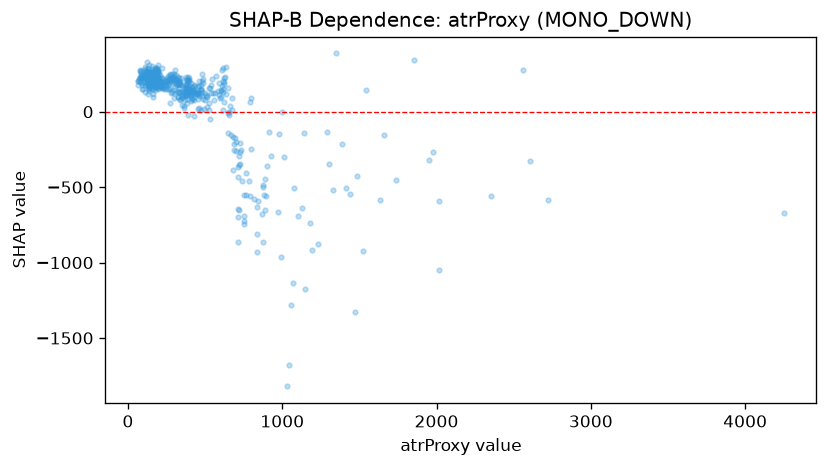

The file beside this chart, header and first rows:
feature_value, shap_value
127.7, 198.2
63.0, 201.5
75.4, 232.7
67.5, 203.7
81.7, 242.5
65.5, 174.1
69.5, 217.2
107.8, 299.2
158.1, 243.8
192.9, 227.4
211.9, 167.9
214.1, 169
159.1, 256.5
222.1, 288.6
154.0, 149.6
215.7, 197.3
211.6, 162.5
139.1, 161.8
197.9, 209.6
170.6, 161.9
150.0, 216.8
111.4, 129.7
195.1, 185.4
274.4, 60.64
278.6, 123.2
252.7, 191.2
130.7, 242.8
201.1, 257.1
213.5, 208.2
197.4, 207.7
157.3, 236.8
125.1, 282.9
172.5, 292.7
76.8, 225.3
196.4, 151.4
110.5, 281.6
86.0, 227.6
110.0, 253.7
130.5, 254.2
244.3, 174.7
193.9, 230.6
159.4, 263.1
159.6, 100.6
121.9, 264
122.1, 327.1
87.3, 254.3
147.3, 222.6
156.3, 284.2
121.4, 250.9
146.5, 236.4
182.9, 237
188.0, 166.6
179.4, 230.2
174.8, 201.2
196.2, 211.9
112.4, 195.5
196.2, 267.6
198.7, 225.6
200.5, 191.6
145.3, 167.6
... 452 more rows
